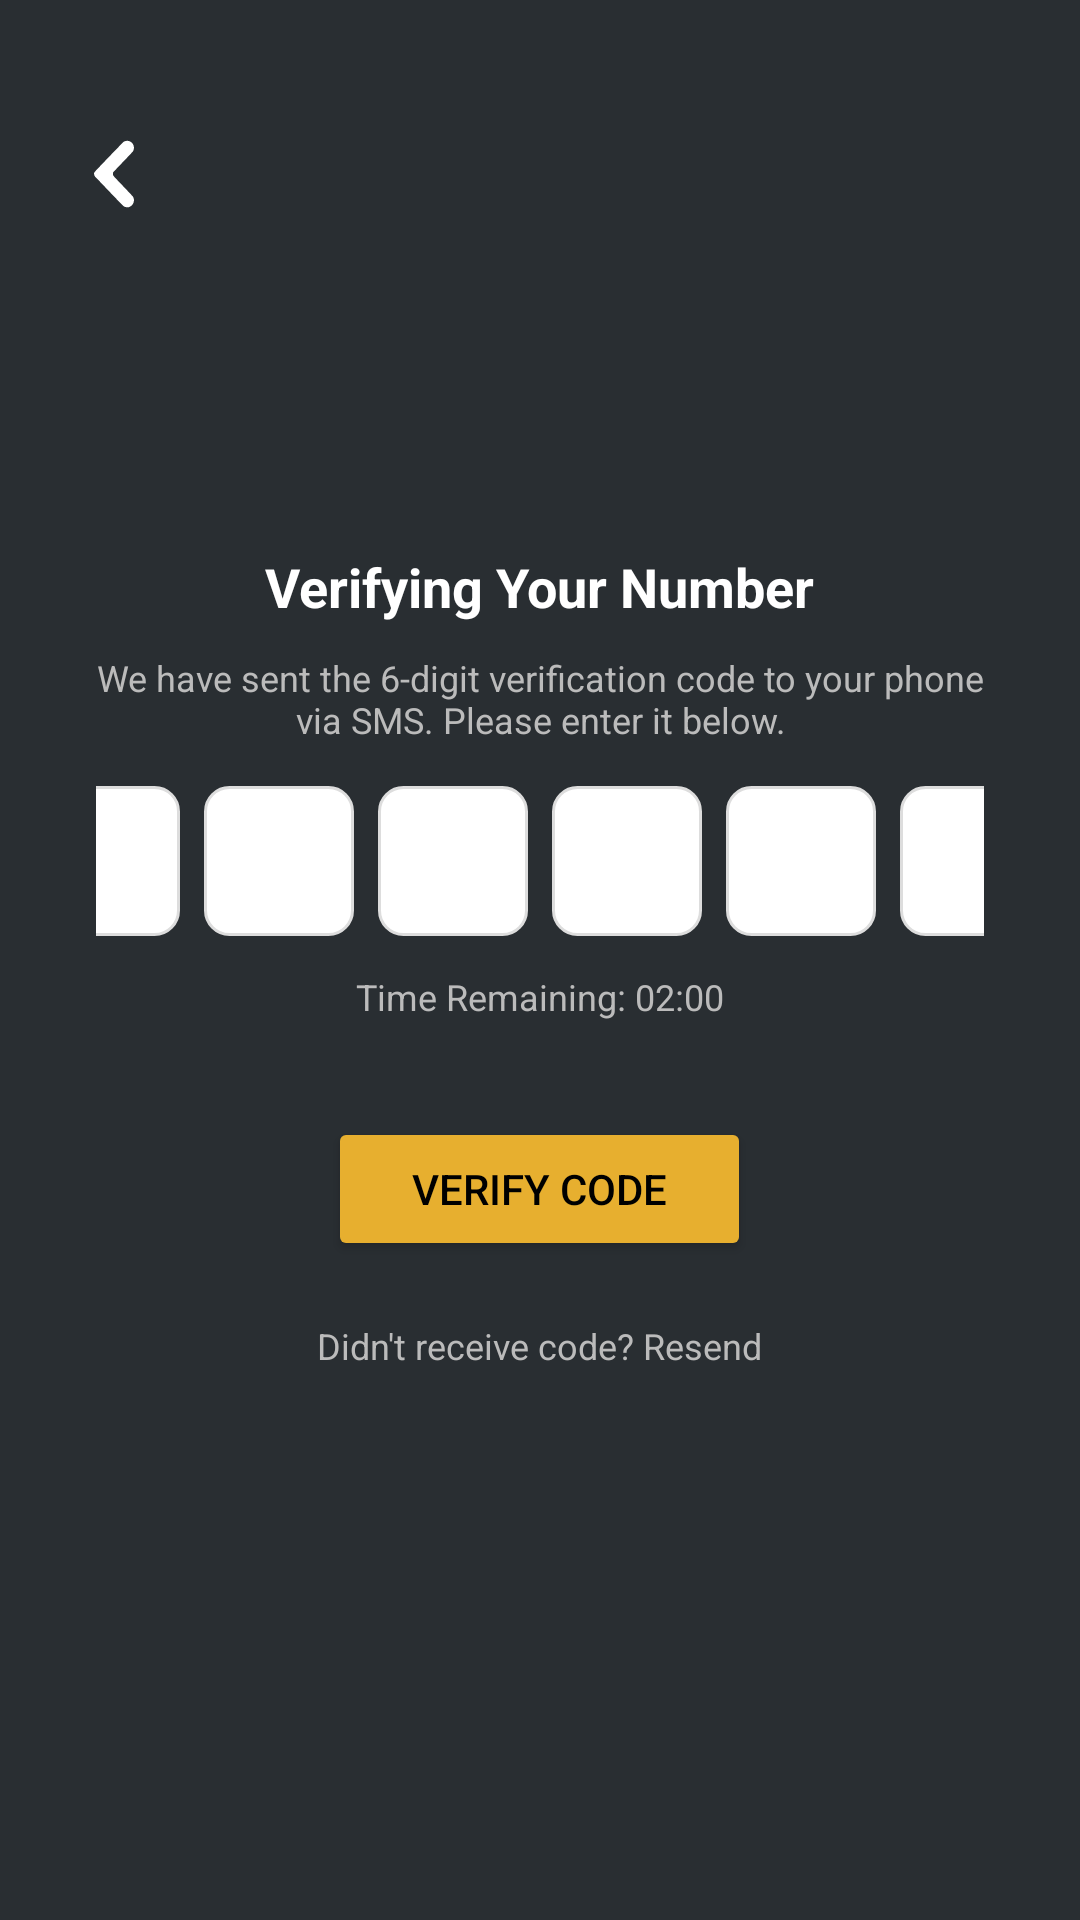

Reconstruct the res/layout file that produces this screen, plus the resources it refers to.
<!-- AndroidManifest.xml: application theme Theme.HungrynEat -->
<!-- res/layout/confirm_phone_layout.xml -->
<?xml version="1.0" encoding="utf-8"?>
<androidx.constraintlayout.widget.ConstraintLayout
    xmlns:android="http://schemas.android.com/apk/res/android"
    xmlns:app="http://schemas.android.com/apk/res-auto"
    android:layout_width="match_parent"
    android:layout_height="match_parent"
    android:background="#292E32">

    <ImageView
        android:id="@+id/iv_back_arrow"
        android:layout_width="24dp"
        android:layout_height="24dp"
        android:src="@drawable/ic_arrowback"
        android:layout_marginStart="26dp"
        android:layout_marginTop="46dp"
        android:contentDescription="Back"
        app:layout_constraintStart_toStartOf="parent"
        app:layout_constraintTop_toTopOf="parent"/>

    <LinearLayout
        android:layout_width="match_parent"
        android:layout_height="match_parent"
        android:orientation="vertical"
        android:gravity="center"
        android:padding="32dp"

        app:layout_constraintTop_toTopOf="parent"
        app:layout_constraintBottom_toBottomOf="parent"
        app:layout_constraintStart_toStartOf="parent"
        app:layout_constraintEnd_toEndOf="parent">

        <TextView
            android:layout_width="wrap_content"
            android:layout_height="wrap_content"
            android:text="Verifying Your Number"
            android:textSize="18sp"
            android:textStyle="bold"
            android:textColor="#FFFFFF"
            android:layout_gravity="center"/>

        <TextView
            android:layout_width="match_parent"
            android:layout_height="wrap_content"
            android:text="We have sent the 6-digit verification code to your phone via SMS. Please enter it below."
            android:textSize="12sp"
            android:textColor="#BBBBBB"
            android:layout_marginTop="10dp"
            android:gravity="center"
            android:textAlignment="center"
            android:layout_gravity="center"/>

        
        <LinearLayout
            android:id="@+id/ll_code_input"
            android:layout_width="wrap_content"
            android:layout_height="wrap_content"
            android:orientation="horizontal"
            android:gravity="center"
            android:layout_marginTop="10dp"
            android:weightSum="6"
            android:layout_gravity="center">

            <EditText
                android:id="@+id/et_digit1"
                style="@style/CodeInputStyle"/>
            <EditText
                android:id="@+id/et_digit2"
                style="@style/CodeInputStyle"/>
            <EditText
                android:id="@+id/et_digit3"
                style="@style/CodeInputStyle"/>
            <EditText
                android:id="@+id/et_digit4"
                style="@style/CodeInputStyle"/>
            <EditText
                android:id="@+id/et_digit5"
                style="@style/CodeInputStyle"/>
            <EditText
                android:id="@+id/et_digit6"
                style="@style/CodeInputStyle"/>
        </LinearLayout>

        
        <TextView
            android:id="@+id/tv_timer"
            android:layout_width="wrap_content"
            android:layout_height="wrap_content"
            android:text="Time Remaining: 02:00"
            android:textSize="12sp"
            android:textColor="#BBBBBB"
            android:layout_marginTop="8dp"
            android:layout_gravity="center"/>

        <Button
            android:id="@+id/btn_verify"
            android:layout_width="wrap_content"
            android:layout_height="wrap_content"
            android:text="Verify Code"
            android:textColor="#000000"
            android:backgroundTint="#E7AF2F"
            android:paddingLeft="28dp"
            android:paddingRight="28dp"
            android:layout_marginTop="32dp"
            android:layout_gravity="center"/>

        <TextView
            android:id="@+id/tv_resend_code"
            android:layout_width="wrap_content"
            android:layout_height="wrap_content"
            android:text="Didn't receive code? Resend"
            android:textColor="#BBBBBB"
            android:textSize="12sp"
            android:layout_marginTop="20dp"
            android:layout_gravity="center"/>
    </LinearLayout>
</androidx.constraintlayout.widget.ConstraintLayout>
<!-- resources referenced by this layout -->
<resources>
  <!-- drawable ic_arrowback (drawable) -->
  <vector xmlns:android="http://schemas.android.com/apk/res/android"
      android:width="256dp"
      android:height="256dp"
      android:viewportWidth="256"
      android:viewportHeight="256">
    <path
        android:pathData="M167.4,11.2c-1.7,0.6 -4.2,1.8 -5.4,2.7c-3.3,2.4 -101.5,104.6 -103.2,107.4c-2.1,3.5 -2.2,5.6 -0.8,10.3l1.2,4l50.1,52.5c27.6,28.9 51.1,53.2 52.4,54.1c4,3 7.1,3.8 13.6,3.8h5.7l4,-2c13.2,-6.6 18,-23.4 10.1,-35.8c-0.8,-1.3 -16.7,-18.2 -35.1,-37.5c-29.7,-31 -33.8,-35.4 -34.8,-37.8c-1.5,-3.4 -1.6,-8 -0.4,-10.4c0.4,-0.9 16.1,-17.5 34.8,-36.9c18.7,-19.4 34.6,-36.4 35.5,-37.7c8.5,-13.3 2.1,-31.9 -12.8,-36.8C178,9.6 171.6,9.7 167.4,11.2z"
        android:fillColor="#FFFFFF"/>
  </vector>
  <style name="CodeInputStyle">
          <item name="android:layout_width">50dp</item>
          <item name="android:layout_height">50dp</item>
          <item name="android:layout_margin">4dp</item>
          <item name="android:gravity">center</item>
          <item name="android:inputType">number</item>
          <item name="android:background">@drawable/edittext_background</item>
          <item name="android:textSize">18sp</item>
          <item name="android:textColor">#111111</item>
          <item name="android:maxLength">1</item>
      </style>
  <style name="Theme.HungrynEat" parent="Theme.MaterialComponents.Light.NoActionBar" />
  <!-- drawable edittext_background (drawable) -->
  <?xml version="1.0" encoding="utf-8"?>
  <shape xmlns:android="http://schemas.android.com/apk/res/android" android:shape="rectangle">
      <solid android:color="#FFFFFF"/>
      <stroke android:width="1dp" android:color="#DDDDDD"/>
      <corners android:radius="8dp"/>
      <padding android:left="8dp" android:top="8dp" android:right="8dp" android:bottom="8dp"/>
  </shape>
</resources>
